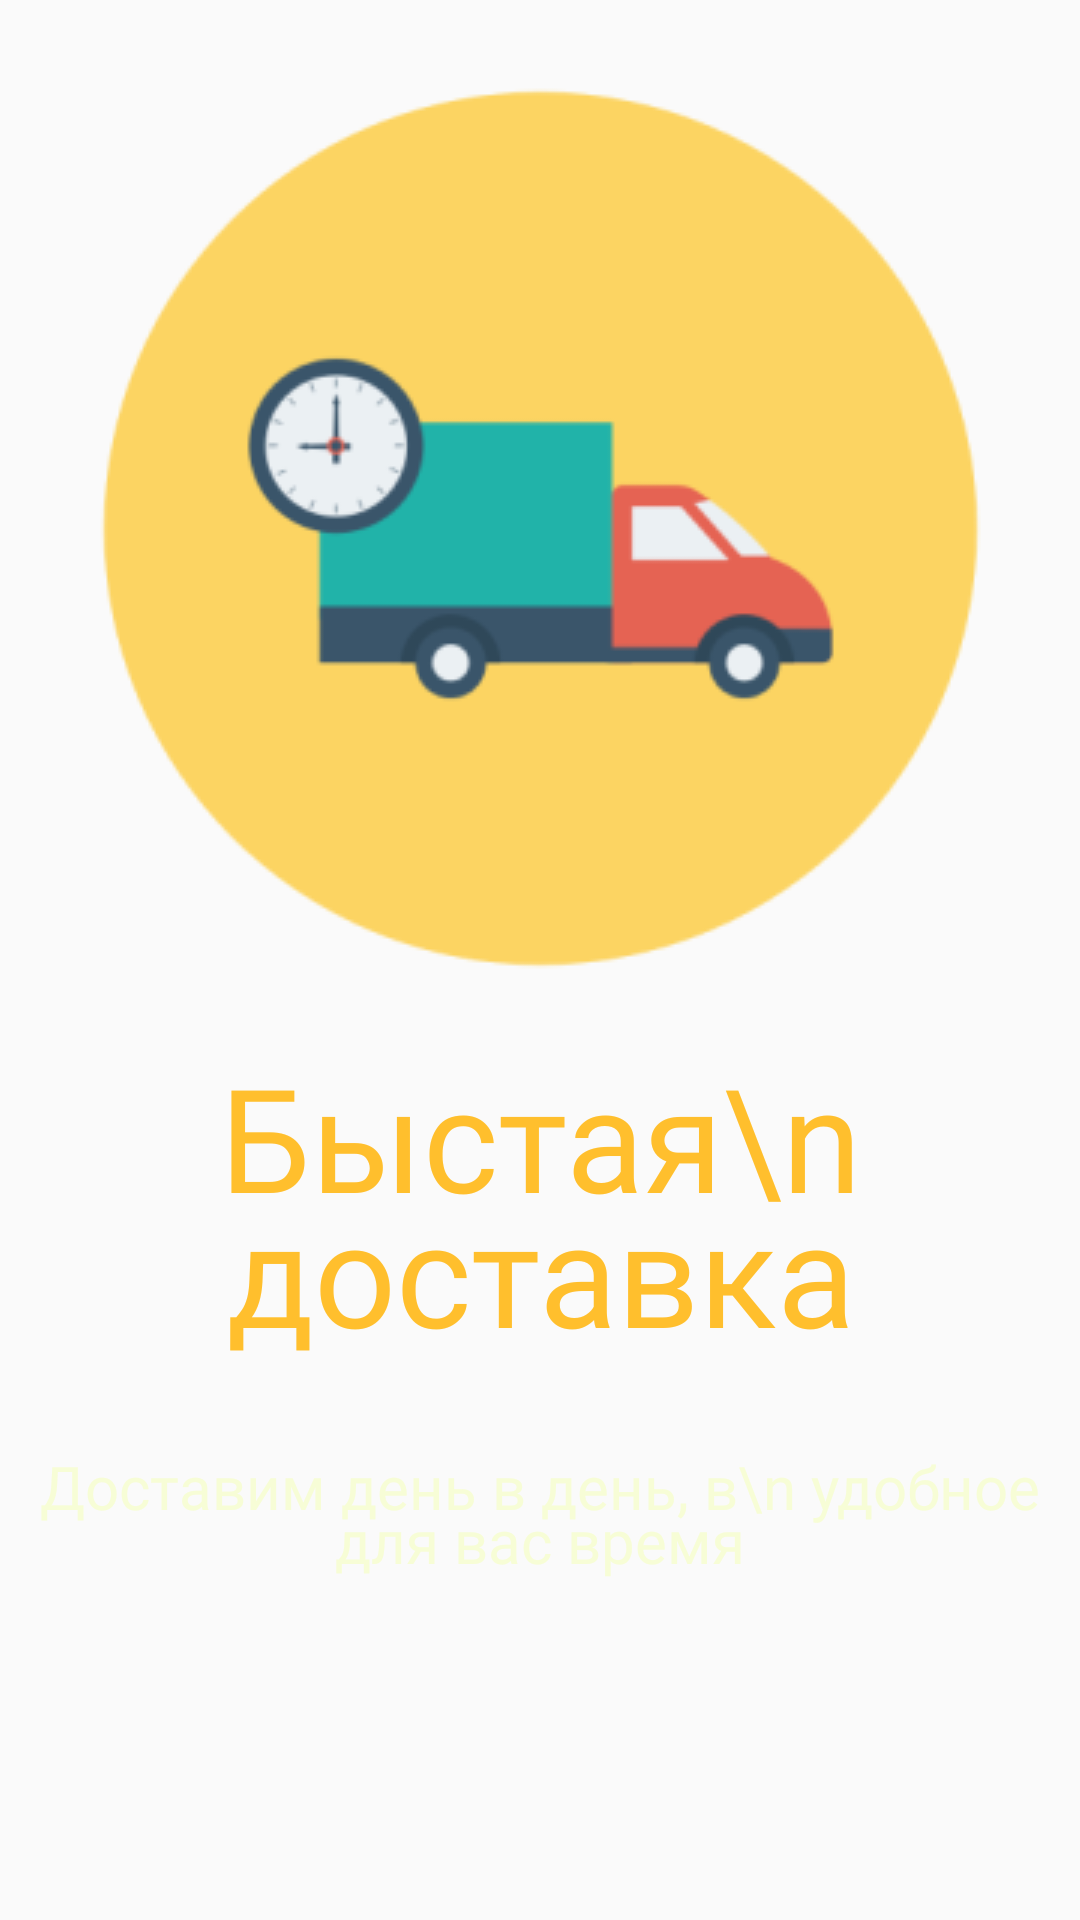

This screen was rendered from an Android layout file. Write that file and the resources it references.
<!-- AndroidManifest.xml: application theme Theme.Gb -->
<!-- res/layout/vp_adapter.xml -->
<?xml version="1.0" encoding="utf-8"?>
<androidx.constraintlayout.widget.ConstraintLayout xmlns:android="http://schemas.android.com/apk/res/android"
    xmlns:app="http://schemas.android.com/apk/res-auto"
    xmlns:tools="http://schemas.android.com/tools"
    android:layout_width="match_parent"
    android:layout_height="match_parent">

    <ImageView
        android:id="@+id/imageView2"
        android:layout_width="wrap_content"
        android:layout_height="wrap_content"
        android:layout_marginBottom="250dp"
        app:layout_constraintBottom_toBottomOf="parent"
        app:layout_constraintEnd_toEndOf="parent"
        app:layout_constraintStart_toStartOf="parent"
        app:layout_constraintTop_toTopOf="parent"
        app:layout_constraintVertical_bias="0.114"
        app:srcCompat="@drawable/hello1" />

    <TextView
        android:id="@+id/title1"
        android:layout_width="wrap_content"
        android:layout_height="wrap_content"
        android:layout_marginBottom="150dp"
        android:fontFamily="@font/russo_one_v"
        android:gravity="center"
        android:lineHeight="45dp"
        android:text="Быстая\n доставка"
        android:textColor="#FFBF2D"
        android:textSize="48dp"
        app:layout_constraintBottom_toBottomOf="parent"
        app:layout_constraintEnd_toEndOf="parent"
        app:layout_constraintStart_toStartOf="parent"
        app:layout_constraintTop_toBottomOf="@+id/imageView2"
        app:layout_constraintVertical_bias="0.0" />

    <TextView
        android:id="@+id/textView2"
        android:layout_width="342dp"
        android:layout_height="45dp"
        android:fontFamily="@font/russo_one_v"
        android:lineHeight="18dp"
        android:text="Доставим день в день, в\n удобное для вас время"
        android:textAlignment="center"
        android:textColor="#F7FDD6"
        android:textSize="20dp"
        app:layout_constraintBottom_toBottomOf="parent"
        app:layout_constraintEnd_toEndOf="parent"
        app:layout_constraintHorizontal_bias="0.494"
        app:layout_constraintStart_toStartOf="parent"
        app:layout_constraintTop_toBottomOf="@+id/title1"
        app:layout_constraintVertical_bias="0.186" />
</androidx.constraintlayout.widget.ConstraintLayout>
<!-- resources referenced by this layout -->
<resources>
  <!-- drawable hello1: png bitmap (drawable, 17209 bytes) -->
  <style name="Theme.Gb" parent="Theme.AppCompat.DayNight.NoActionBar">
          
          <item name="colorPrimary">@color/purple_500</item>
          <item name="colorPrimaryVariant">@color/purple_700</item>
          <item name="colorOnPrimary">@color/white</item>
          
          <item name="colorSecondary">@color/teal_200</item>
          <item name="colorSecondaryVariant">@color/teal_700</item>
          <item name="colorOnSecondary">@color/black</item>
          
          <item name="android:statusBarColor" tools:targetApi="l">?attr/colorPrimaryVariant</item>
          
      </style>
  <color name="purple_500">#FF6200EE</color>
  <color name="purple_700">#FF3700B3</color>
  <color name="white">#FFFFFFFF</color>
  <color name="teal_200">#FF03DAC5</color>
  <color name="teal_700">#FF018786</color>
  <color name="black">#FF000000</color>
</resources>
